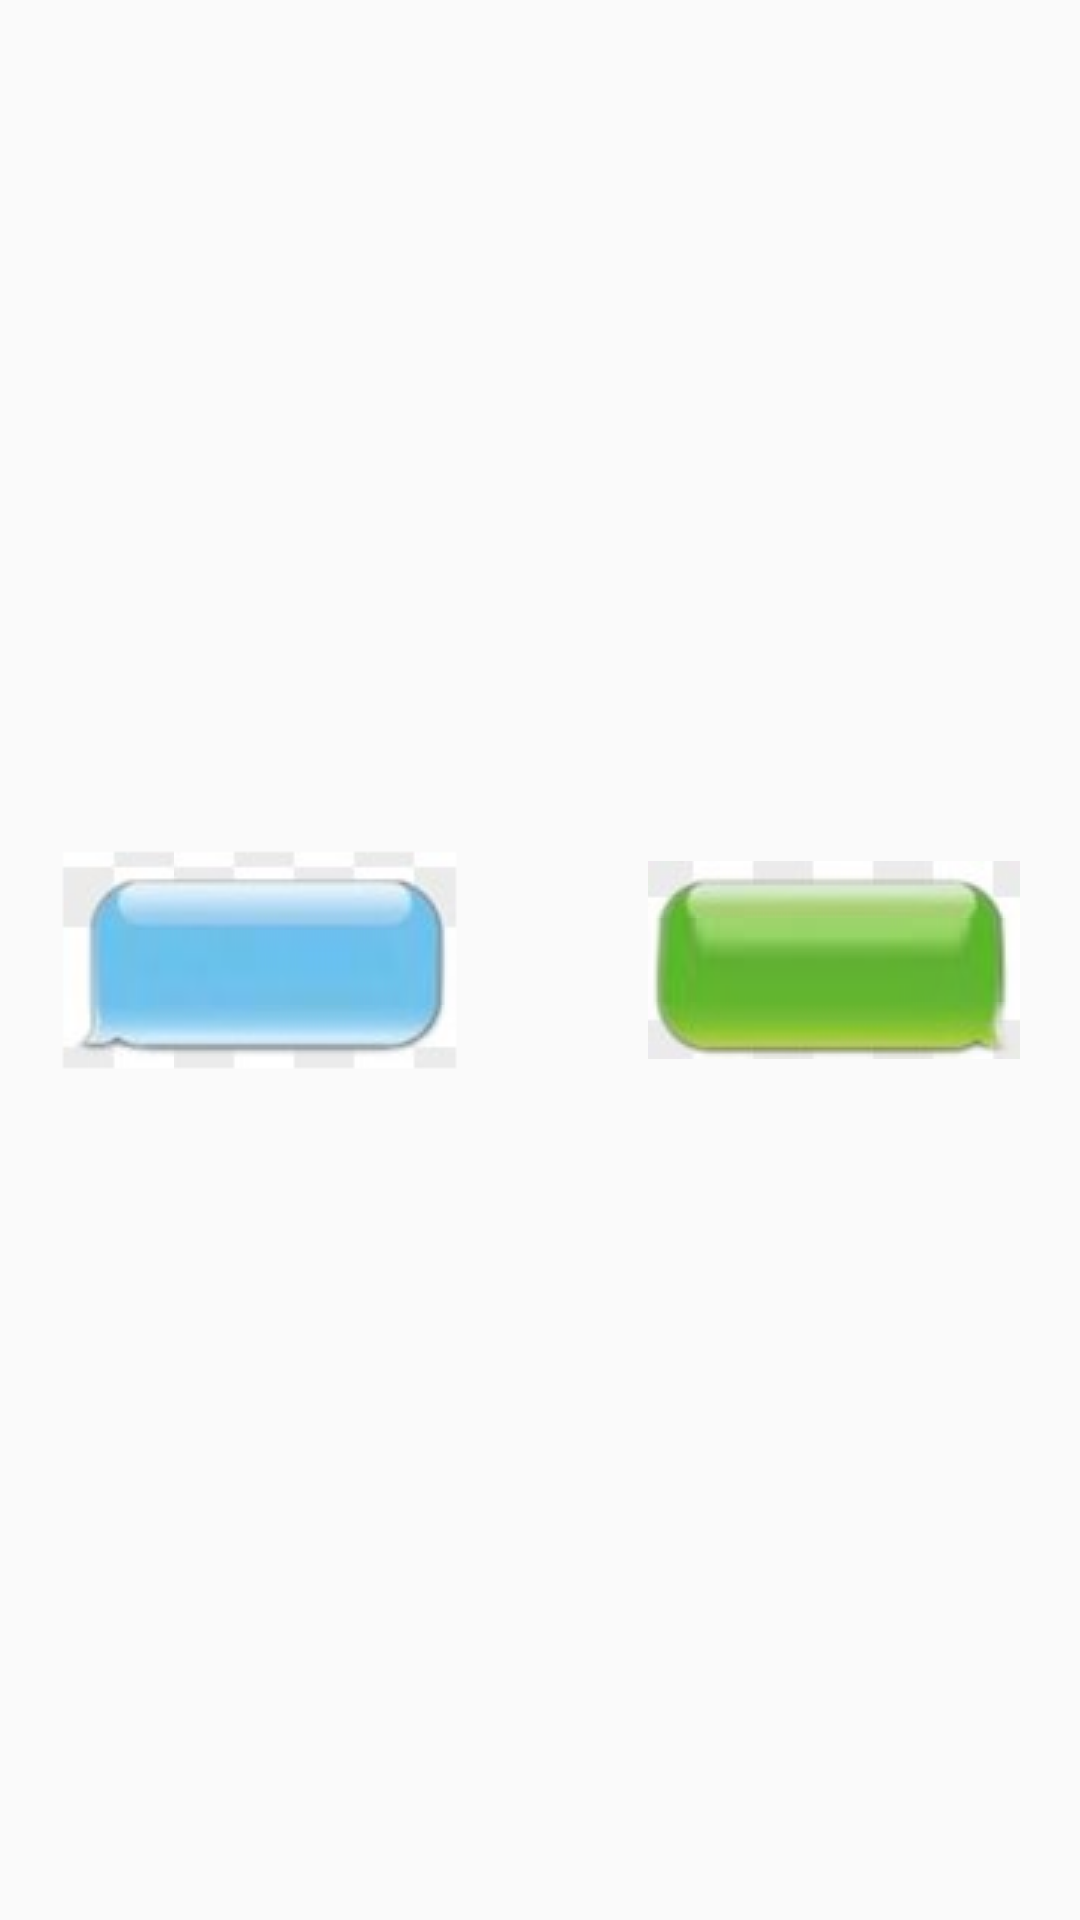

This screen was rendered from an Android layout file. Write that file and the resources it references.
<!-- AndroidManifest.xml: application theme AppTheme -->
<!-- res/layout/message_item.xml -->
<?xml version="1.0" encoding="utf-8"?>

<androidx.constraintlayout.widget.ConstraintLayout xmlns:android="http://schemas.android.com/apk/res/android"
    android:layout_width="match_parent"
    android:layout_height="wrap_content"
    xmlns:app="http://schemas.android.com/apk/res-auto"
    android:orientation="vertical"
    android:padding="10dp">

    <LinearLayout
        android:id="@+id/left_layout"
        android:layout_width="wrap_content"
        android:layout_height="wrap_content"
        app:layout_constraintVertical_weight="1"
        android:gravity="start"
        android:layout_margin="10dp"
        android:background="@drawable/chat_left"
        app:layout_constraintTop_toTopOf="parent"
        app:layout_constraintStart_toStartOf="parent"
        app:layout_constraintBottom_toBottomOf="parent">

        <TextView
            android:id="@+id/message_left"
            android:layout_width="wrap_content"
            android:layout_height="wrap_content"
            android:layout_gravity="center"
            android:layout_margin="10dp"
            android:textColor="@color/black"/>
    </LinearLayout>

    <LinearLayout
        android:id="@+id/right_layout"
        android:layout_width="wrap_content"
        android:layout_height="wrap_content"
        app:layout_constraintVertical_weight="1"
        android:gravity="end"
        android:layout_margin="10dp"
        android:background="@drawable/chat_right"
        app:layout_constraintTop_toTopOf="parent"
        app:layout_constraintEnd_toEndOf="parent"
        app:layout_constraintBottom_toBottomOf="parent">

        <TextView
            android:id="@+id/message_right"
            android:layout_width="wrap_content"
            android:layout_height="wrap_content"
            android:layout_gravity="center"
            android:layout_margin="10dp"
            android:textColor="@color/black"/>
    </LinearLayout>

</androidx.constraintlayout.widget.ConstraintLayout>
<!-- resources referenced by this layout -->
<resources>
  <style name="AppTheme" parent="Theme.AppCompat.Light.NoActionBar">
          
          <item name="colorPrimary">@color/colorPrimary</item>
          <item name="colorPrimaryDark">@color/colorPrimaryDark</item>
          <item name="colorAccent">@color/colorAccent</item>
          <item name="android:listDivider">@drawable/shape_list_divider</item>
          <item name="android:windowLightStatusBar">true</item>
          <item name="preferenceTheme">@style/PreferenceThemeOverlay</item>
      </style>
  <color name="colorPrimary">#ffde3a</color>
  <color name="colorPrimaryDark">#ffffff</color>
  <color name="colorAccent">#03DAC5</color>
  <!-- drawable shape_list_divider (drawable) -->
  <?xml version="1.0" encoding="utf-8"?>
  <shape xmlns:android="http://schemas.android.com/apk/res/android"
      android:shape="rectangle">
      <size android:height="0.25dp" />
      <solid android:color="@color/divider_gray" />
  </shape>
  <color name="divider_gray">#dcdcdc</color>
  <!-- not gathered from this repository: default colours our renderer supplied (Android Studio template values) -->
  <color name="black">#FF000000</color>
</resources>
